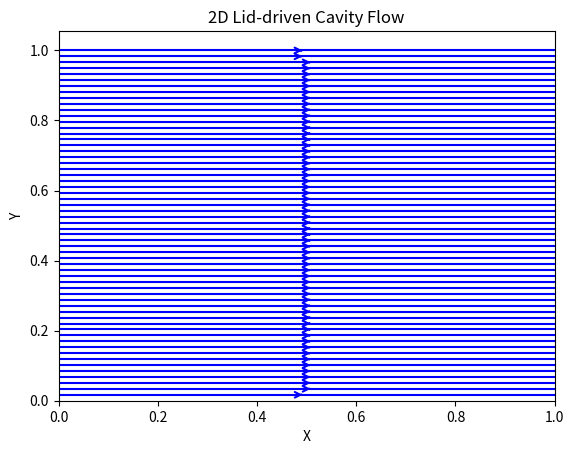

Write Python code to recreate this figure.
import numpy as np
import matplotlib.pyplot as plt

# Parameters
nx, ny = 40, 40        # Number of grid points
dx, dy = 1.0/nx, 1.0/ny  # Grid spacing
nt = 500               # Number of time steps
dt = 0.001             # Time step size
U_top = 1.0            # Lid velocity
nu = 0.01              # Kinematic viscosity

# Initialize velocity and pressure fields
u = np.zeros((ny, nx))
v = np.zeros((ny, nx))
p = np.zeros((ny, nx))

for n in range(nt):
    un = u.copy()
    vn = v.copy()

    # Velocity field (u, v) update using central differences and Euler forward method
    u[1:-1, 1:-1] = (un[1:-1, 1:-1] -
                     dt / dx * un[1:-1, 1:-1] * (un[1:-1, 1:-1] - un[1:-1, 0:-2]) -
                     dt / dy * vn[1:-1, 1:-1] * (un[1:-1, 1:-1] - un[0:-2, 1:-1]) +
                     nu * dt / dx**2 * (un[1:-1, 2:] - 2 * un[1:-1, 1:-1] + un[1:-1, 0:-2]) +
                     nu * dt / dy**2 * (un[2:, 1:-1] - 2 * un[1:-1, 1:-1] + un[0:-2, 1:-1]))

    v[1:-1, 1:-1] = (vn[1:-1, 1:-1] -
                     dt / dx * un[1:-1, 1:-1] * (vn[1:-1, 1:-1] - vn[1:-1, 0:-2]) -
                     dt / dy * vn[1:-1, 1:-1] * (vn[1:-1, 1:-1] - vn[0:-2, 1:-1]) +
                     nu * dt / dx**2 * (vn[1:-1, 2:] - 2 * vn[1:-1, 1:-1] + vn[1:-1, 0:-2]) +
                     nu * dt / dy**2 * (vn[2:, 1:-1] - 2 * vn[1:-1, 1:-1] + vn[0:-2, 1:-1]))

    # Boundary conditions
    u[0, :], u[-1, :], u[:, 0], u[:, -1] = 0, 0, 0, 0  # u = 0 at walls
    v[0, :], v[-1, :], v[:, 0], v[:, -1] = 0, 0, 0, 0  # v = 0 at walls
    u[-1, :] = U_top  # Lid moving at U_top

# Plot the velocity field
Y, X = np.mgrid[0:1:ny*1j, 0:1:nx*1j]
plt.streamplot(X, Y, u, v, density=2, arrowstyle='->', color='blue')
plt.xlabel('X')
plt.ylabel('Y')
plt.title('2D Lid-driven Cavity Flow')
plt.show()
